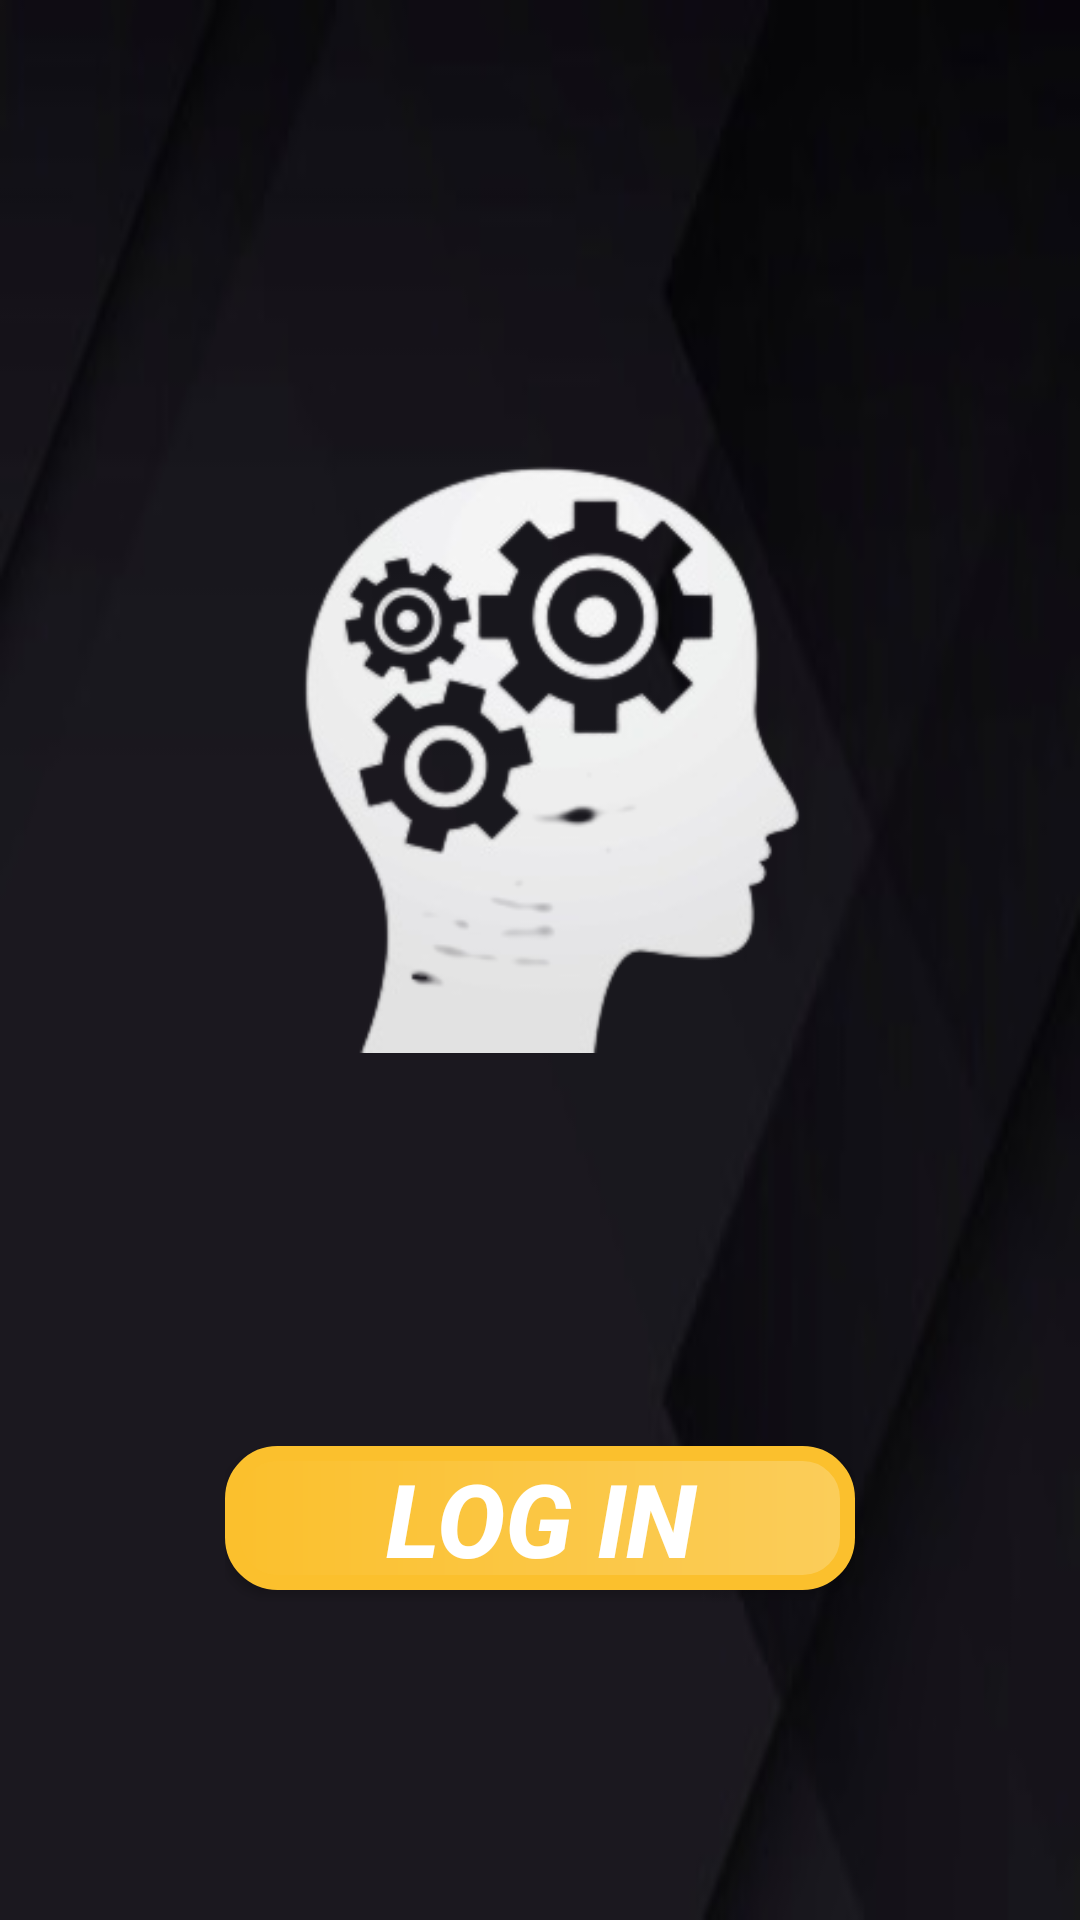

The Android layout XML behind this screen, and the referenced resources:
<!-- AndroidManifest.xml: application theme Theme.QuizMaster -->
<!-- res/layout/activity_main.xml -->
<?xml version="1.0" encoding="utf-8"?>
<RelativeLayout xmlns:android="http://schemas.android.com/apk/res/android"
    xmlns:app="http://schemas.android.com/apk/res-auto"
    xmlns:tools="http://schemas.android.com/tools"
    android:layout_width="match_parent"
    android:layout_height="match_parent"
    tools:context=".MainActivity">

    <LinearLayout
        android:layout_width="match_parent"
        android:layout_height="match_parent"
        android:background="@drawable/back3"
        android:orientation="vertical"
        android:padding="75dp">


        <LinearLayout
            android:layout_width="match_parent"
            android:layout_height="match_parent"
            android:layout_gravity="center"
            android:gravity="center"
            android:orientation="vertical">

            <ImageView
                android:id="@+id/imageView2"
                android:layout_width="match_parent"
                android:layout_height="272dp"
                app:srcCompat="@drawable/admin" />

            <Space
                android:layout_width="match_parent"
                android:layout_height="wrap_content"
                android:minHeight="100dp" />

                <androidx.appcompat.widget.AppCompatButton
                    android:id="@+id/logBtn"
                    android:layout_width="match_parent"
                    android:layout_height="wrap_content"
                    android:background="@drawable/btngradient"
                    android:text="Log In"
                    android:textColor="#FFFFFF"
                    android:textSize="34sp"
                    android:textStyle="bold|italic" />
        </LinearLayout>
    </LinearLayout>
</RelativeLayout>
<!-- resources referenced by this layout -->
<resources>
  <!-- drawable admin: png bitmap (drawable, 39719 bytes) -->
  <!-- drawable back3: png bitmap (drawable-v24, 19704 bytes) -->
  <!-- drawable btngradient (drawable) -->
  <?xml version="1.0" encoding="utf-8"?>
  <ripple xmlns:android="http://schemas.android.com/apk/res/android" android:color="#ACD613">
  
      <item>
          <shape android:shape="rectangle">
              <gradient
                  android:startColor="#FBC02D"
                  android:endColor="#FBCD5A"/>
              <corners android:radius="15dp"/>
              <stroke android:width="5dp"
                  android:color="#FBC02D"/>
          </shape>
      </item>
  
  </ripple>
  <style name="Theme.QuizMaster" parent="Theme.MaterialComponents.DayNight.NoActionBar">
          
          <item name="colorPrimary">@color/purple_500</item>
          <item name="colorPrimaryVariant">@color/startcolor</item>
          <item name="colorOnPrimary">@color/white</item>
          
          <item name="colorSecondary">@color/teal_200</item>
          <item name="colorSecondaryVariant">@color/teal_700</item>
          <item name="colorOnSecondary">@color/black</item>
          
          <item name="android:statusBarColor" tools:targetApi="l">?attr/colorPrimaryVariant</item>
          
      </style>
  <color name="purple_500">#FF6200EE</color>
  <color name="startcolor">#4C4D4E</color>
  <color name="white">#FFFFFFFF</color>
  <color name="teal_200">#FF03DAC5</color>
  <color name="teal_700">#FF018786</color>
  <color name="black">#FF000000</color>
</resources>
